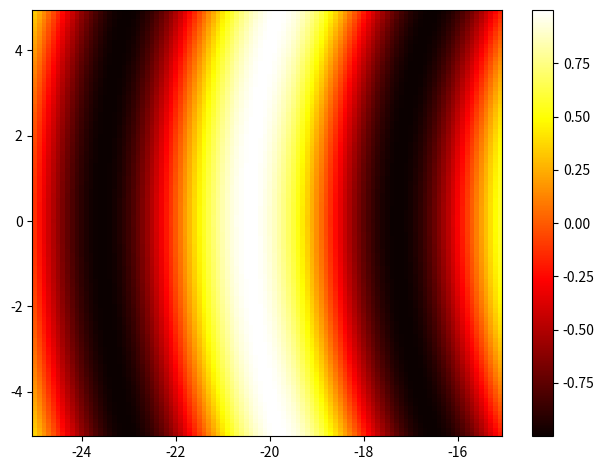

Generate this figure with matplotlib:
import matplotlib.pyplot as plt
import numpy as np

# Create sample data
x = np.arange(-25, -15, 0.1)
y = np.arange(-5, 5, 0.1)
X, Y = np.meshgrid(x, y)
Z = np.sin(np.sqrt(X**2 + Y**2))


# # Display the data using pcolormesh
# c = plt.pcolormesh(X, Y, Z, cmap='hot') 
# plt.colorbar()  # Optional: Add a colorbar
# plt.tight_layout()
# ax1a = plt.gca()


fig1 = plt.figure(1)
gs = fig1.add_gridspec(1, 1)
ax1a = fig1.add_subplot(gs[0, 0])

# Display the data using pcolormesh
c = ax1a.pcolormesh(X, Y, Z, cmap='hot') 
fig1.colorbar(c, ax=ax1a)  # Optional: Add a colorbar

fig1.tight_layout()

# TO find 'c' after the fact, look in ax.collections:
# for imshow() calls it will be in ax.images, not collections.
print(ax1a.collections)
print(type(ax1a.collections[0])) # Will be a QuadMesh type

plt.show()